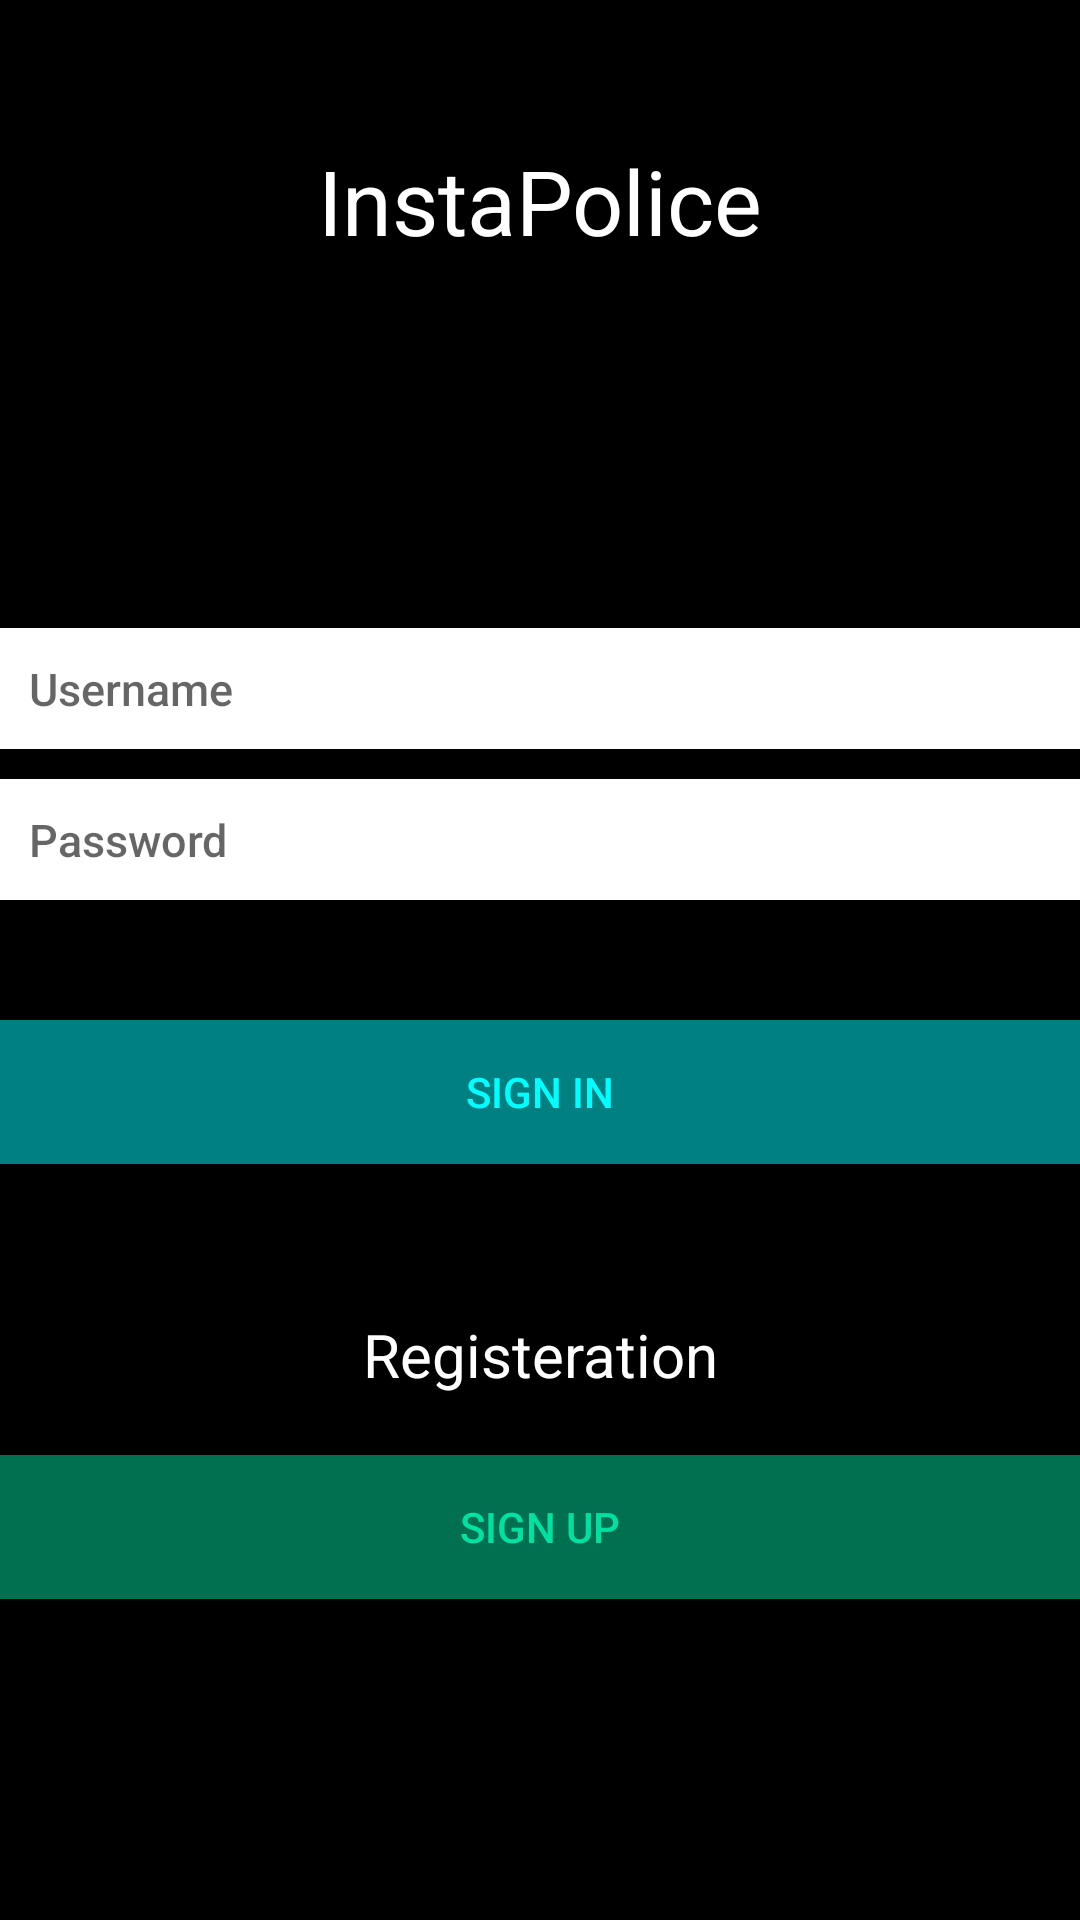

Android layout source for this screen:
<!-- AndroidManifest.xml: application theme AppTheme -->
<!-- res/layout/activity_login.xml -->
<RelativeLayout xmlns:android="http://schemas.android.com/apk/res/android"
    xmlns:tools="http://schemas.android.com/tools" android:layout_width="fill_parent"
    android:layout_height="match_parent" android:paddingLeft="@dimen/activity_horizontal_margin"
    android:paddingRight="@dimen/activity_horizontal_margin"
    android:paddingTop="@dimen/activity_vertical_margin"
    android:paddingBottom="@dimen/activity_vertical_margin" tools:context="com.example.savan.cloud.Login"
    android:background="#ff000000">

    <View
            android:id="@+id/anchor"
            android:layout_width="0dp"
            android:layout_height="0dp"
            android:layout_centerInParent="true"
            android:layout_margin="20dp" />

    <TextView
            android:layout_width="fill_parent"
            android:layout_height="wrap_content"
            android:text="@string/app_name"
            android:padding="20px"
            android:gravity="center"
            android:id="@+id/textView1"
            android:textColor="#FFF"
            android:layout_marginTop="40dp"
            android:textSize="30sp" />

    <EditText
            android:layout_width="fill_parent"
            android:layout_height="wrap_content"
            android:id="@+id/editText1"
            android:editable="true"
            android:enabled="true"
            android:inputType="text"
            android:hint="@string/editTextUName"
            android:background="#FFF"
            android:textSize="15sp"
            android:textIsSelectable="true"
            android:textStyle="normal"
            style="@android:style/TextAppearance.DeviceDefault.Medium"
            android:singleLine="true"
            android:padding="10dp"
            android:layout_marginBottom="10dp"
            android:layout_above="@+id/editText2" />

    <EditText
            android:layout_width="fill_parent"
            android:layout_height="wrap_content"
            android:inputType="textPassword"
            android:id="@+id/editText2"
            android:textIsSelectable="true"
            android:textStyle="normal"
            android:hint="@string/editTextPwd"
            android:password="true"
            android:enabled="true"
            android:editable="true"
            android:clickable="true"
            android:background="#FFF"
            android:textSize="15sp"
            android:numeric="integer"
            style="@android:style/TextAppearance.DeviceDefault.Medium"
            android:singleLine="true"
            android:padding="10dp"
            android:layout_above="@+id/anchor" />

        <Button
            android:layout_width="fill_parent"
            android:layout_height="wrap_content"
            android:text="@string/buttonSignIn"
            android:id="@+id/button1"
            android:background="#ff008080"
            android:textColor="#ff00ffff"
            android:layout_below="@+id/anchor" />

        <TextView
            android:layout_width="fill_parent"
            android:layout_height="wrap_content"
            android:text="Registeration"
            android:id="@+id/textView2"
            android:textColor="#FFF"
            android:textSize="20sp"
            android:gravity="center"
            android:padding="10dp"
            android:layout_marginTop="40dp"
            android:layout_below="@+id/button1" />

        <Button
            android:layout_width="fill_parent"
            android:layout_height="wrap_content"
            android:text="@string/buttonSignUp"
            android:id="@+id/button2"
            android:background="#ff007050"
            android:textColor="#ff00e0a0"
            android:layout_marginTop="10dp"
            android:layout_below="@+id/textView2" />

</RelativeLayout>
<!-- resources referenced by this layout -->
<resources>
  <string name="app_name">InstaPolice</string>
  <string name="buttonSignIn">Sign In</string>
  <string name="buttonSignUp">Sign Up</string>
  <string name="editTextPwd">Password</string>
  <string name="editTextUName">Username</string>
  <style name="AppTheme" parent="Theme.AppCompat.Light.DarkActionBar">
          
      </style>
</resources>
